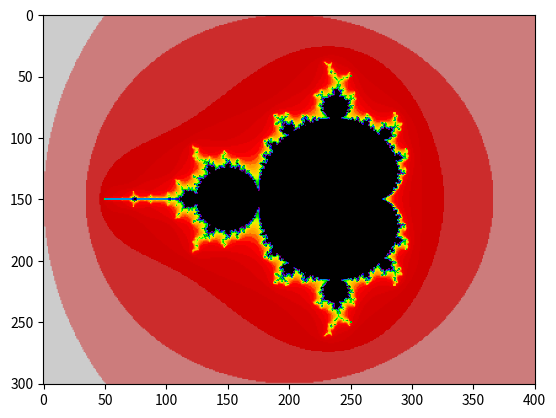

The script that saved this image:
import matplotlib.pyplot as plt


def linspace(start, stop, num):
    return [start + (stop - start) / (num - 1) * k for k in range(num)]


def zeros(rows, cols):
    return [[0 for j in range(cols)] for i in range(rows)]


d, n = 100, 50
r = 2.5

x = linspace(-2.5, 1.5, 4 * d + 1)
y = linspace(-1.5, 1.5, 3 * d + 1)

T = zeros(len(y), len(x))

for i, b in enumerate(y):
    for j, a in enumerate(x):
        u, v = 0.0, 0.0
        for k in range(n):
            u, v = u ** 2 - v ** 2 + a, 2 * u * v + b
            if not u ** 2 + v ** 2 < r ** 2:
                break
        T[i][j] = k + 1

plt.imshow(T, cmap='nipy_spectral_r')
plt.savefig("mandelbrot.png", dpi=200)